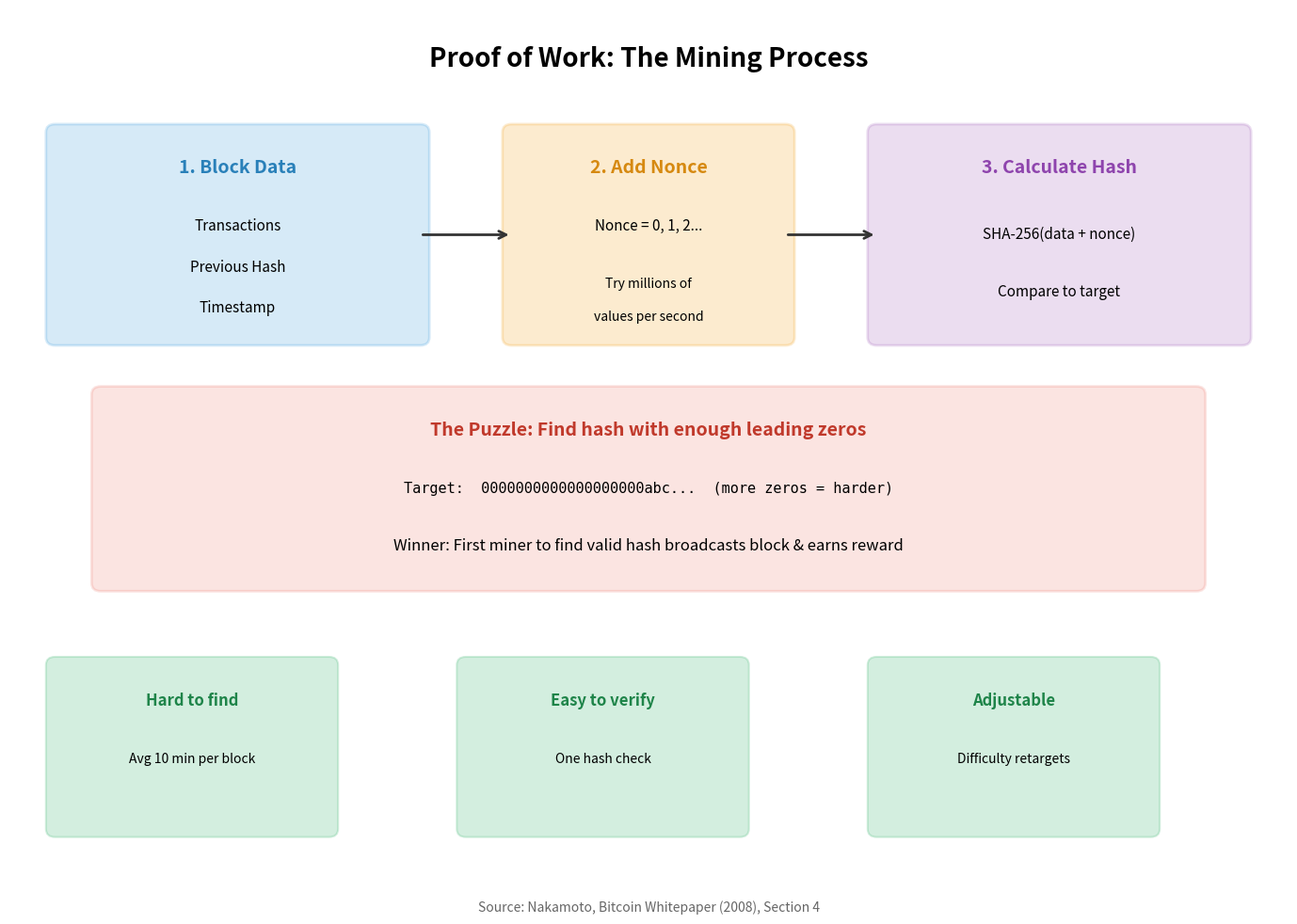

Python code for this plot: (Note: this script raises an exception after producing the figure.)
"""
Proof of Work Concept
Illustrates how PoW mining works to secure blockchain

Output: pow_concept.pdf
Module: module_02_blockchain
Lesson: 14 - Hashing
"""

from pathlib import Path
import matplotlib.pyplot as plt
import matplotlib.patches as mpatches

CHART_METADATA = {
    'title': 'Proof of Work Concept',
    'module': 'module_02_blockchain',
    'lesson': 14,
    'url': 'https://github.com/Digital-AI-Finance/digital-finance/tree/main/module_02_blockchain/figures/pow_concept'
}

plt.rcParams.update({
    'font.size': 14,
    'axes.labelsize': 14,
})

def create_chart():
    """Create proof of work concept diagram"""
    fig, ax = plt.subplots(figsize=(14, 10))
    ax.set_xlim(0, 14)
    ax.set_ylim(0, 11)
    ax.axis('off')

    # Title
    ax.text(7, 10.3, 'Proof of Work: The Mining Process', fontsize=20, fontweight='bold', ha='center')

    # Step 1: Block data
    step1_box = mpatches.FancyBboxPatch((0.5, 7), 4, 2.5,
                                         boxstyle='round,pad=0.1',
                                         facecolor='#3498DB', alpha=0.2,
                                         edgecolor='#3498DB', lw=2)
    ax.add_patch(step1_box)
    ax.text(2.5, 9, '1. Block Data', ha='center', fontsize=14, fontweight='bold', color='#2980B9')
    ax.text(2.5, 8.3, 'Transactions', ha='center', fontsize=11)
    ax.text(2.5, 7.8, 'Previous Hash', ha='center', fontsize=11)
    ax.text(2.5, 7.3, 'Timestamp', ha='center', fontsize=11)

    # Arrow
    ax.annotate('', xy=(5.5, 8.25), xytext=(4.5, 8.25),
               arrowprops=dict(arrowstyle='->', lw=2, color='#333'))

    # Step 2: Add nonce
    step2_box = mpatches.FancyBboxPatch((5.5, 7), 3, 2.5,
                                         boxstyle='round,pad=0.1',
                                         facecolor='#F39C12', alpha=0.2,
                                         edgecolor='#F39C12', lw=2)
    ax.add_patch(step2_box)
    ax.text(7, 9, '2. Add Nonce', ha='center', fontsize=14, fontweight='bold', color='#D68910')
    ax.text(7, 8.3, 'Nonce = 0, 1, 2...', ha='center', fontsize=11)
    ax.text(7, 7.6, 'Try millions of', ha='center', fontsize=10)
    ax.text(7, 7.2, 'values per second', ha='center', fontsize=10)

    # Arrow
    ax.annotate('', xy=(9.5, 8.25), xytext=(8.5, 8.25),
               arrowprops=dict(arrowstyle='->', lw=2, color='#333'))

    # Step 3: Hash
    step3_box = mpatches.FancyBboxPatch((9.5, 7), 4, 2.5,
                                         boxstyle='round,pad=0.1',
                                         facecolor='#9B59B6', alpha=0.2,
                                         edgecolor='#9B59B6', lw=2)
    ax.add_patch(step3_box)
    ax.text(11.5, 9, '3. Calculate Hash', ha='center', fontsize=14, fontweight='bold', color='#8E44AD')
    ax.text(11.5, 8.2, 'SHA-256(data + nonce)', ha='center', fontsize=11)
    ax.text(11.5, 7.5, 'Compare to target', ha='center', fontsize=11)

    # Target explanation
    target_box = mpatches.FancyBboxPatch((1, 4), 12, 2.3,
                                          boxstyle='round,pad=0.1',
                                          facecolor='#E74C3C', alpha=0.15,
                                          edgecolor='#E74C3C', lw=2)
    ax.add_patch(target_box)
    ax.text(7, 5.8, 'The Puzzle: Find hash with enough leading zeros', ha='center', fontsize=14, fontweight='bold', color='#C0392B')
    ax.text(7, 5.1, 'Target:  0000000000000000000abc...  (more zeros = harder)', ha='center', fontsize=11, family='monospace')
    ax.text(7, 4.4, 'Winner: First miner to find valid hash broadcasts block & earns reward', ha='center', fontsize=12)

    # Key properties
    props = [
        ('Hard to find', 'Avg 10 min per block'),
        ('Easy to verify', 'One hash check'),
        ('Adjustable', 'Difficulty retargets'),
    ]
    for i, (name, desc) in enumerate(props):
        x = 2 + i * 4.5
        prop_box = mpatches.FancyBboxPatch((x-1.5, 1), 3, 2,
                                            boxstyle='round,pad=0.1',
                                            facecolor='#27AE60', alpha=0.2,
                                            edgecolor='#27AE60', lw=1.5)
        ax.add_patch(prop_box)
        ax.text(x, 2.5, name, ha='center', fontsize=12, fontweight='bold', color='#1E8449')
        ax.text(x, 1.8, desc, ha='center', fontsize=10)

    # Source
    fig.text(0.5, 0.02, 'Source: Nakamoto, Bitcoin Whitepaper (2008), Section 4',
            fontsize=10, ha='center', style='italic', color='#666666')

    plt.tight_layout()

    output_path = Path(__file__).parent / 'pow_concept.pdf'
    plt.savefig(output_path, format='pdf', dpi=300, bbox_inches='tight')
    plt.close()
    print(f"Chart saved to: {output_path}")
    return output_path

if __name__ == '__main__':
    create_chart()
